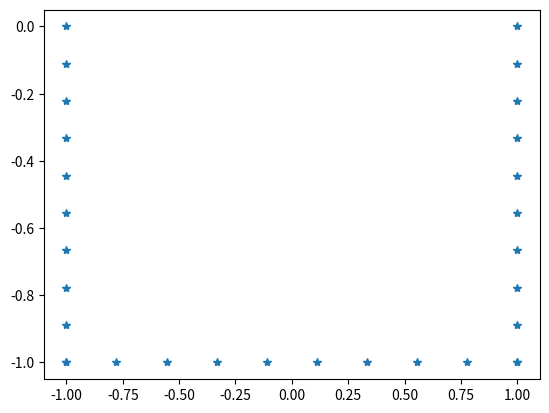

Reproduce this figure in Python.
from numpy import array, zeros, linspace
def box(Nx: int, Ny: int, L: float, D: float) -> array:
    x = linspace(-L/2, L/2, Nx)
    y = linspace(0, -D, Ny)
    box = zeros((Nx + 2*Ny, 2))
    for n in range(Ny):
        box[n] = [x[0],y[n]]
        box[n + Nx + Ny] = [x[-1], y[-n-1]]
    for n in range(Nx):
        box[n + Ny] = [x[n], y[-1]]
    return box

box = box(10,10,2,1).T
print (box)
import matplotlib.pyplot as plt
plt.plot(box[0], box[1], '*'); plt.show()